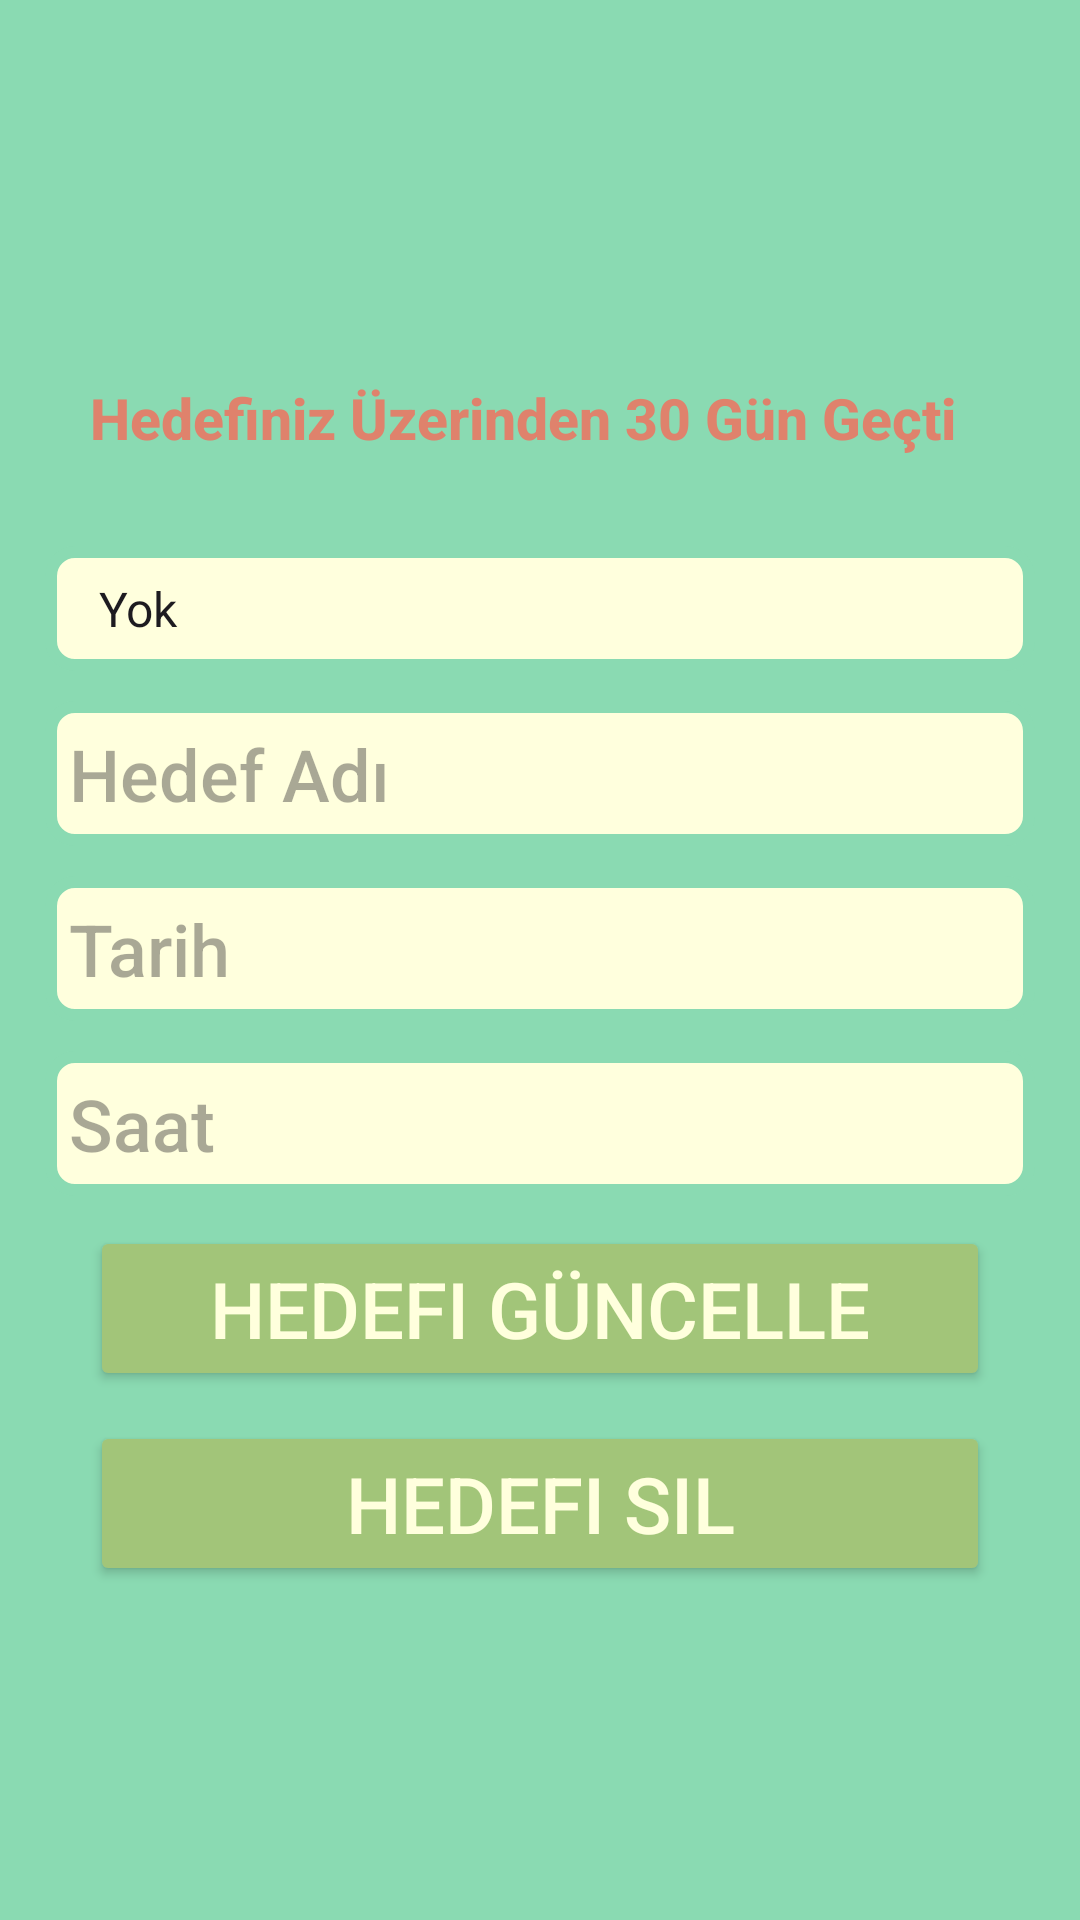

Reconstruct the res/layout file that produces this screen, plus the resources it refers to.
<!-- AndroidManifest.xml: application theme Theme.HedefKaptani.NoActionBar -->
<!-- res/layout/fragment_user_goal_detail.xml -->
<?xml version="1.0" encoding="utf-8"?>
<androidx.constraintlayout.widget.ConstraintLayout
    xmlns:android="http://schemas.android.com/apk/res/android"
    xmlns:tools="http://schemas.android.com/tools"
    xmlns:app="http://schemas.android.com/apk/res-auto"
    tools:context=".view.fragment.UserGoalDetail"
    android:layout_width="match_parent"
    android:layout_height="match_parent">

    <LinearLayout
        android:layout_width="match_parent"
        android:layout_height="match_parent"
        android:orientation="vertical"
        android:background="@color/c4"
        android:padding="10dp"
        android:gravity="center"

        app:layout_constraintStart_toStartOf="parent"
        app:layout_constraintEnd_toEndOf="parent"
        app:layout_constraintTop_toTopOf="parent"
        app:layout_constraintBottom_toBottomOf="parent">

        <TextView
            android:id="@+id/tagetStateTextView"
            android:layout_width="match_parent"
            android:layout_height="wrap_content"
            android:layout_margin="10dp"
            android:fontFamily="sans-serif-medium"
            android:padding="10dp"
            android:text="Hedefiniz Üzerinden 30 Gün Geçti"
            android:maxLines="1"
            android:textColor="@color/c1"
            android:textSize="23sp"
            android:textStyle="bold"
            app:autoSizeMaxTextSize="23sp"
            app:autoSizeMinTextSize="18sp"
            app:autoSizeStepGranularity="1sp"
            app:autoSizeTextType="uniform"/>

        <Spinner
            android:id="@+id/targetCategorySpinner"
            android:layout_width="match_parent"
            android:layout_height="wrap_content"
            android:background="@drawable/goal_alert_dialog_edit_text_background"
            android:padding="10dp"
            android:layout_margin="5dp"
            android:entries="@array/category"
            />

        <EditText
            android:id="@+id/targetNameEditText"
            android:layout_width="match_parent"
            android:layout_height="wrap_content"
            android:background="@drawable/goal_alert_dialog_edit_text_background"
            android:padding="8dp"
            android:textSize="24sp"
            android:fontFamily="sans-serif-medium"
            android:textColor="@color/c12"
            android:layout_margin="5dp"
            android:hint="Hedef Adı"
            android:maxLines="2"
            />

        <EditText
            android:id="@+id/targetDateEditText"
            android:layout_width="match_parent"
            android:layout_height="wrap_content"
            android:background="@drawable/goal_alert_dialog_edit_text_background"
            android:padding="8dp"
            android:textSize="24sp"
            android:fontFamily="sans-serif-medium"
            android:textColor="@color/c12"
            android:layout_margin="5dp"
            android:focusableInTouchMode="false"
            android:hint="Tarih" />

        <EditText
            android:id="@+id/targetTimeEditText"
            android:layout_width="match_parent"
            android:layout_height="wrap_content"
            android:background="@drawable/goal_alert_dialog_edit_text_background"
            android:padding="8dp"
            android:textSize="24sp"
            android:fontFamily="sans-serif-medium"
            android:textColor="@color/c12"
            android:layout_margin="5dp"
            android:focusableInTouchMode="false"
            android:hint="Saat"/>

        <Button
            android:id="@+id/updateTargetButton"
            android:onClick="updateTarget"
            android:layout_width="match_parent"
            android:layout_height="wrap_content"
            android:text="Hedefi Güncelle"
            android:fontFamily="sans-serif-medium"
            android:textSize="26sp"
            app:cornerRadius ="7dp"
            android:textColor="@color/c10"
            android:backgroundTint="@color/c12"
            android:layout_marginTop="5dp"
            android:layout_marginBottom="5dp"
            android:layout_marginStart="20dp"
            android:layout_marginEnd="20dp"
            />
        <Button
            android:id="@+id/deleteTargetButton"
            android:onClick="deleteTarget"
            android:layout_width="match_parent"
            android:layout_height="wrap_content"
            android:text="Hedefi Sil"
            android:fontFamily="sans-serif-medium"
            android:textSize="26sp"
            app:cornerRadius ="7dp"
            android:textColor="@color/c10"
            android:backgroundTint="@color/c12"
            android:layout_marginTop="5dp"
            android:layout_marginBottom="5dp"
            android:layout_marginStart="20dp"
            android:layout_marginEnd="20dp"
            />


    </LinearLayout>


</androidx.constraintlayout.widget.ConstraintLayout>
<!-- resources referenced by this layout -->
<resources>
  <string-array name="category">
          <item>Yok</item>
          <item>Alışkanlık</item>
          <item>Bırak</item>
          <item>Kutla</item>
          <item>Yap</item>
      </string-array>
  <color name="c1">#DF826C</color>
  <color name="c10">#FFFFDD</color>
  <color name="c12">#A2C579</color>
  <color name="c4">#8ADAB2</color>
  <!-- drawable goal_alert_dialog_edit_text_background (drawable) -->
  <?xml version="1.0" encoding="utf-8"?>
  <shape xmlns:android="http://schemas.android.com/apk/res/android"
      android:shape="rectangle">
  
      <stroke
          android:width="4dp"
          android:color="@color/c4"/>
  
      <solid
          android:color="@color/c10"/>
      <corners
          android:radius="8dp"/>
  </shape>
  <style name="Theme.HedefKaptani.NoActionBar">
          <item name="windowActionBar">false</item>
          <item name="windowNoTitle">true</item>
          <item name="colorPrimary">@color/c9</item>
      </style>
  <color name="c9">#61A3BA</color>
</resources>
